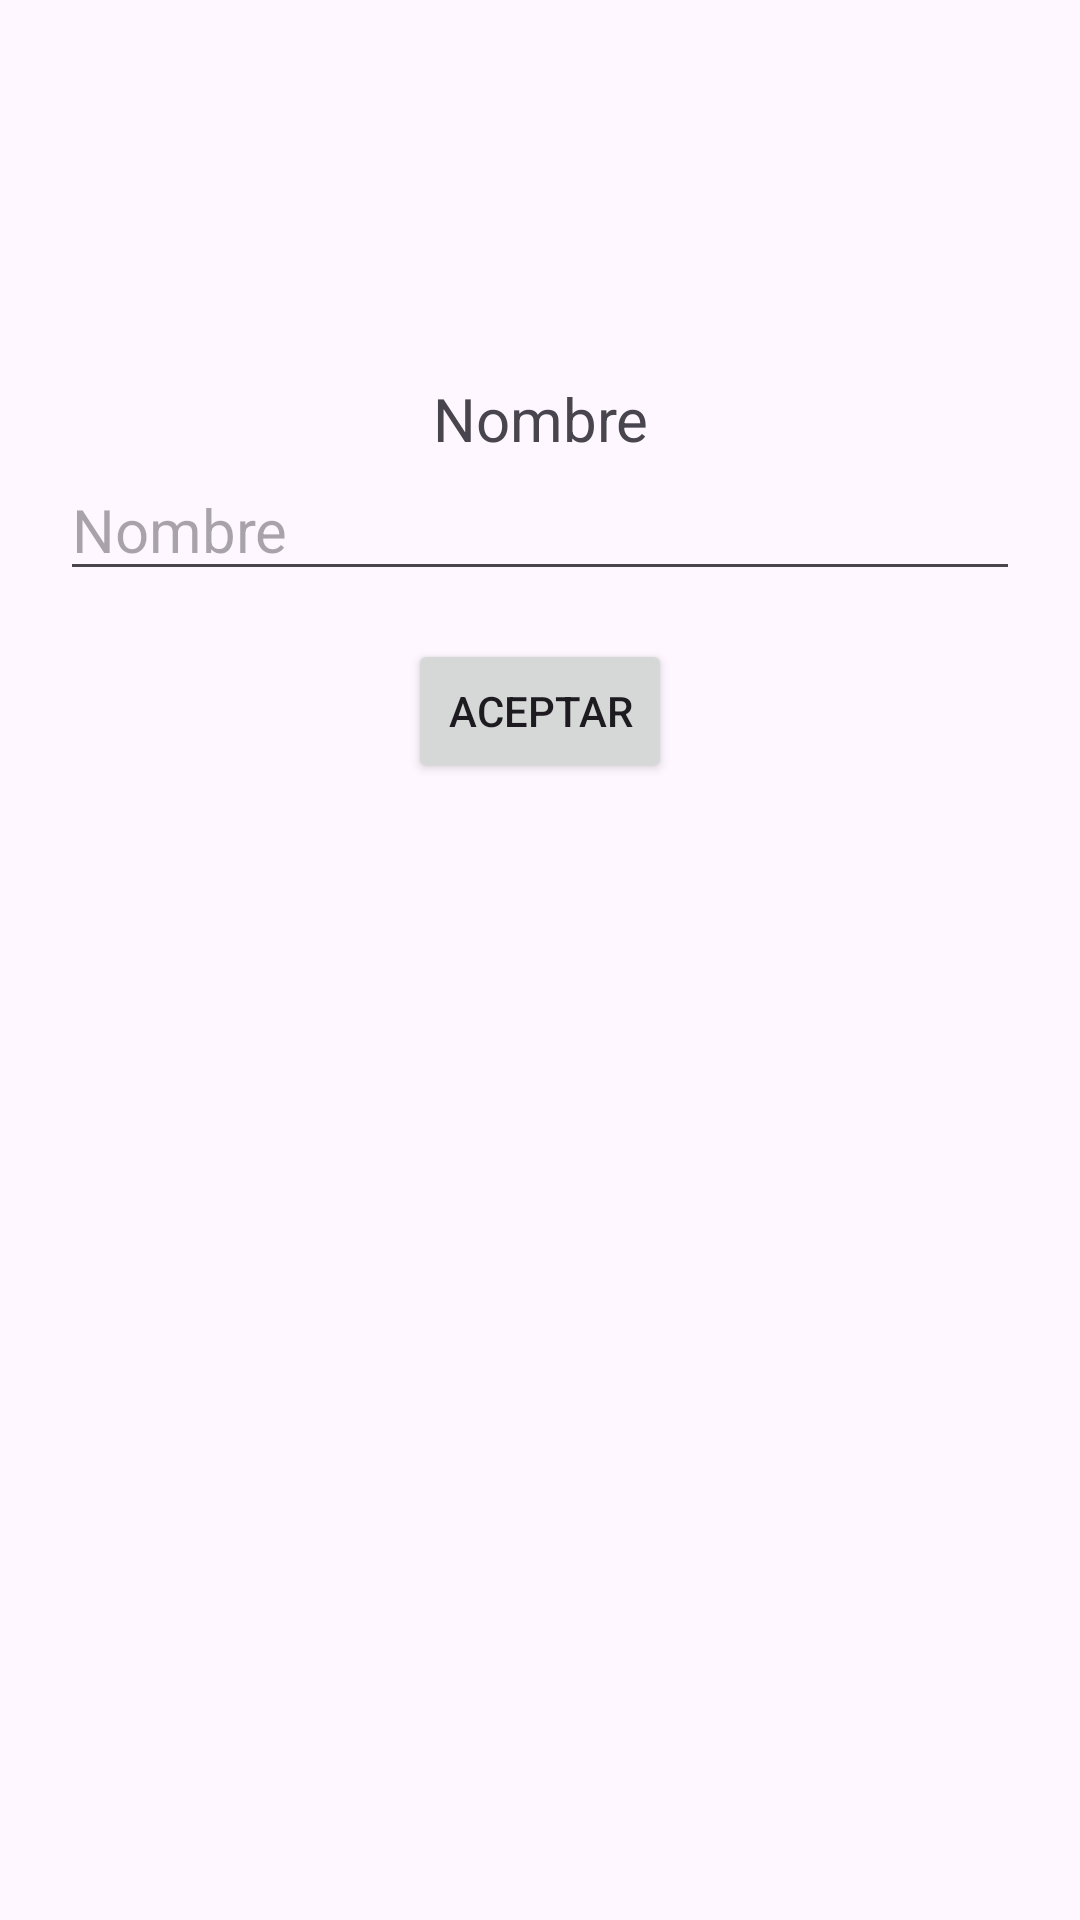

Android layout source for this screen:
<!-- AndroidManifest.xml: application theme Theme.LangSync -->
<!-- res/layout/activity_editar_perfil.xml -->
<?xml version="1.0" encoding="utf-8"?>
<androidx.constraintlayout.widget.ConstraintLayout xmlns:android="http://schemas.android.com/apk/res/android"
    android:layout_width="match_parent"
    android:layout_height="match_parent"
    xmlns:app="http://schemas.android.com/apk/res-auto"
    android:layout_marginTop="200dp">

    <LinearLayout
        android:id="@+id/layoutImagenEditarPerfil"
        android:layout_width="wrap_content"
        android:layout_height="wrap_content"
        android:gravity="center"
        android:orientation="vertical"
        app:layout_constraintTop_toTopOf="parent"
        app:layout_constraintBottom_toTopOf="@id/tvTituloNombreEditarPerfil"
        app:layout_constraintStart_toStartOf="parent"
        app:layout_constraintEnd_toEndOf="parent">

        <ImageView
            android:id="@+id/iv_imagenPerfil"
            android:layout_width="50dp"
            android:layout_height="50dp"
            android:layout_margin="30dp"
            android:src="@drawable/baseline_person_2_25" />
    </LinearLayout>

    <TextView
        android:id="@+id/tvTituloNombreEditarPerfil"
        android:layout_width="wrap_content"
        android:layout_height="wrap_content"
        android:text="Nombre"
        android:textSize="20sp"
        android:layout_marginTop="16dp"
        app:layout_constraintTop_toBottomOf="@id/layoutImagenEditarPerfil"
        app:layout_constraintStart_toStartOf="parent"
        app:layout_constraintEnd_toEndOf="parent"
        app:layout_constraintBottom_toTopOf="@id/EditarNombre"
        android:gravity="center"/>

    <LinearLayout
        android:id="@+id/EditarNombre"
        android:layout_width="match_parent"
        android:layout_height="wrap_content"
        android:gravity="center"
        android:orientation="vertical"
        app:layout_constraintTop_toBottomOf="@id/tvTituloNombreEditarPerfil"
        app:layout_constraintBottom_toTopOf="@id/btnAceptar"
        app:layout_constraintStart_toStartOf="parent"
        app:layout_constraintEnd_toEndOf="parent">

        <EditText
            android:id="@+id/nombreEditText"
            android:layout_width="match_parent"
            android:layout_height="wrap_content"
            android:hint="Nombre"
            android:textSize="20sp"
            android:layout_marginStart="20dp"
            android:layout_marginEnd="20dp"/>
    </LinearLayout>

    <Button
        android:id="@+id/btnAceptar"
        android:layout_width="wrap_content"
        android:layout_height="wrap_content"
        android:text="Aceptar"
        app:layout_constraintTop_toBottomOf="@id/EditarNombre"
        app:layout_constraintStart_toStartOf="parent"
        app:layout_constraintEnd_toEndOf="parent"
        android:layout_marginTop="16dp"
        android:layout_marginBottom="16dp"/>

</androidx.constraintlayout.widget.ConstraintLayout>
<!-- resources referenced by this layout -->
<resources>
  <style name="Theme.LangSync" parent="Base.Theme.LangSync" />
  <style name="Base.Theme.LangSync" parent="Theme.Material3.DayNight.NoActionBar">
          
          
      </style>
</resources>
